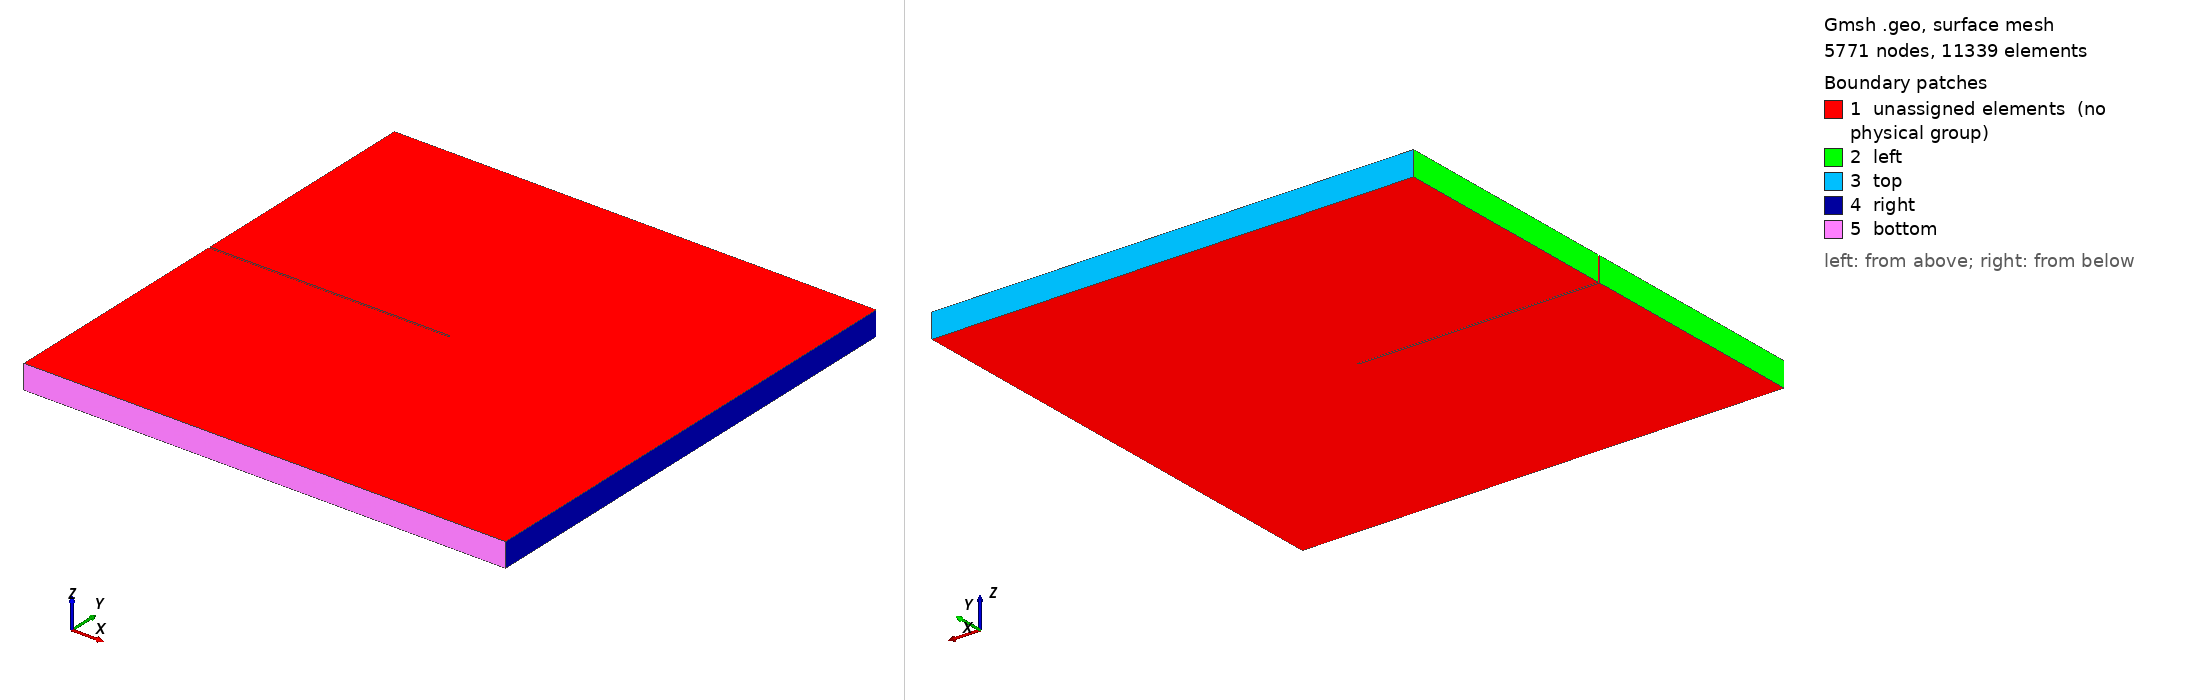

Gmsh geometry script, surface-meshed: 5771 nodes, 11339 surface elements. Boundary patches (legend numbers): 1 unassigned elements (no physical group), 2 left, 3 top, 4 right, 5 bottom. Left view from above one corner, right view from below the opposite corner. Legend entries are the model's physical surfaces; 'unassigned elements' are surfaces in no physical group. The drawing asked Gmsh for element sizes between 1% and 20% of the model's largest extent; the script's own settings can give other sizes.

=== geo.geo (drawn) ===
a = 0.5;
r = 0.0025;

E = 0.05;
e = 0.005;

Point(1) = {-a, -a, 0, E};
Point(2) = {-a, -r, 0, E};
Point(3) = {-r, -r, 0, e};
Point(4) = {-r, 0, 0, e};
Point(5) = {-r, r, 0, e};
Point(6) = {-a, r, 0, E};
Point(7) = {-a, a, 0, E};
Point(8) = {a, a, 0, E};
Point(9) = {a, -a+10*r, 0, e};
Point(10) = {a, -a, 0, e};
Point(11) = {0.4, -a, 0, e};
Point(12) = {0, -0.0025, 0, e};
Point(13) = {0.1, -0.28, 0, e};

Line(1) = {1, 2};
Line(2) = {2, 3};
Circle(3) = {3, 4, 5};
Line(4) = {5, 6};
Line(5) = {6, 7};
Line(6) = {7, 8};
Line(7) = {8, 9};
Line(8) = {9, 10};
Line(9) = {10, 11};
Line(10) = {11, 1};
BSpline(11) = {12, 13, 11};
Line Loop(1) = {1, 2, 3, 4, 5, 6, 7, 8, 9, 10};

Plane Surface(1) = {1};
Line{11} In Surface {1};

Mesh.SubdivisionAlgorithm = 2;

out[] = Extrude {0, 0, 0.05} {Surface{1}; Layers{1}; Recombine;};

Physical Volume("all") = {1};
Physical Surface("top") = {46};
Physical Surface("bottom") = {62, 58};
Physical Surface("left") = {42, 26};
Physical Surface("right") = {50, 54};
